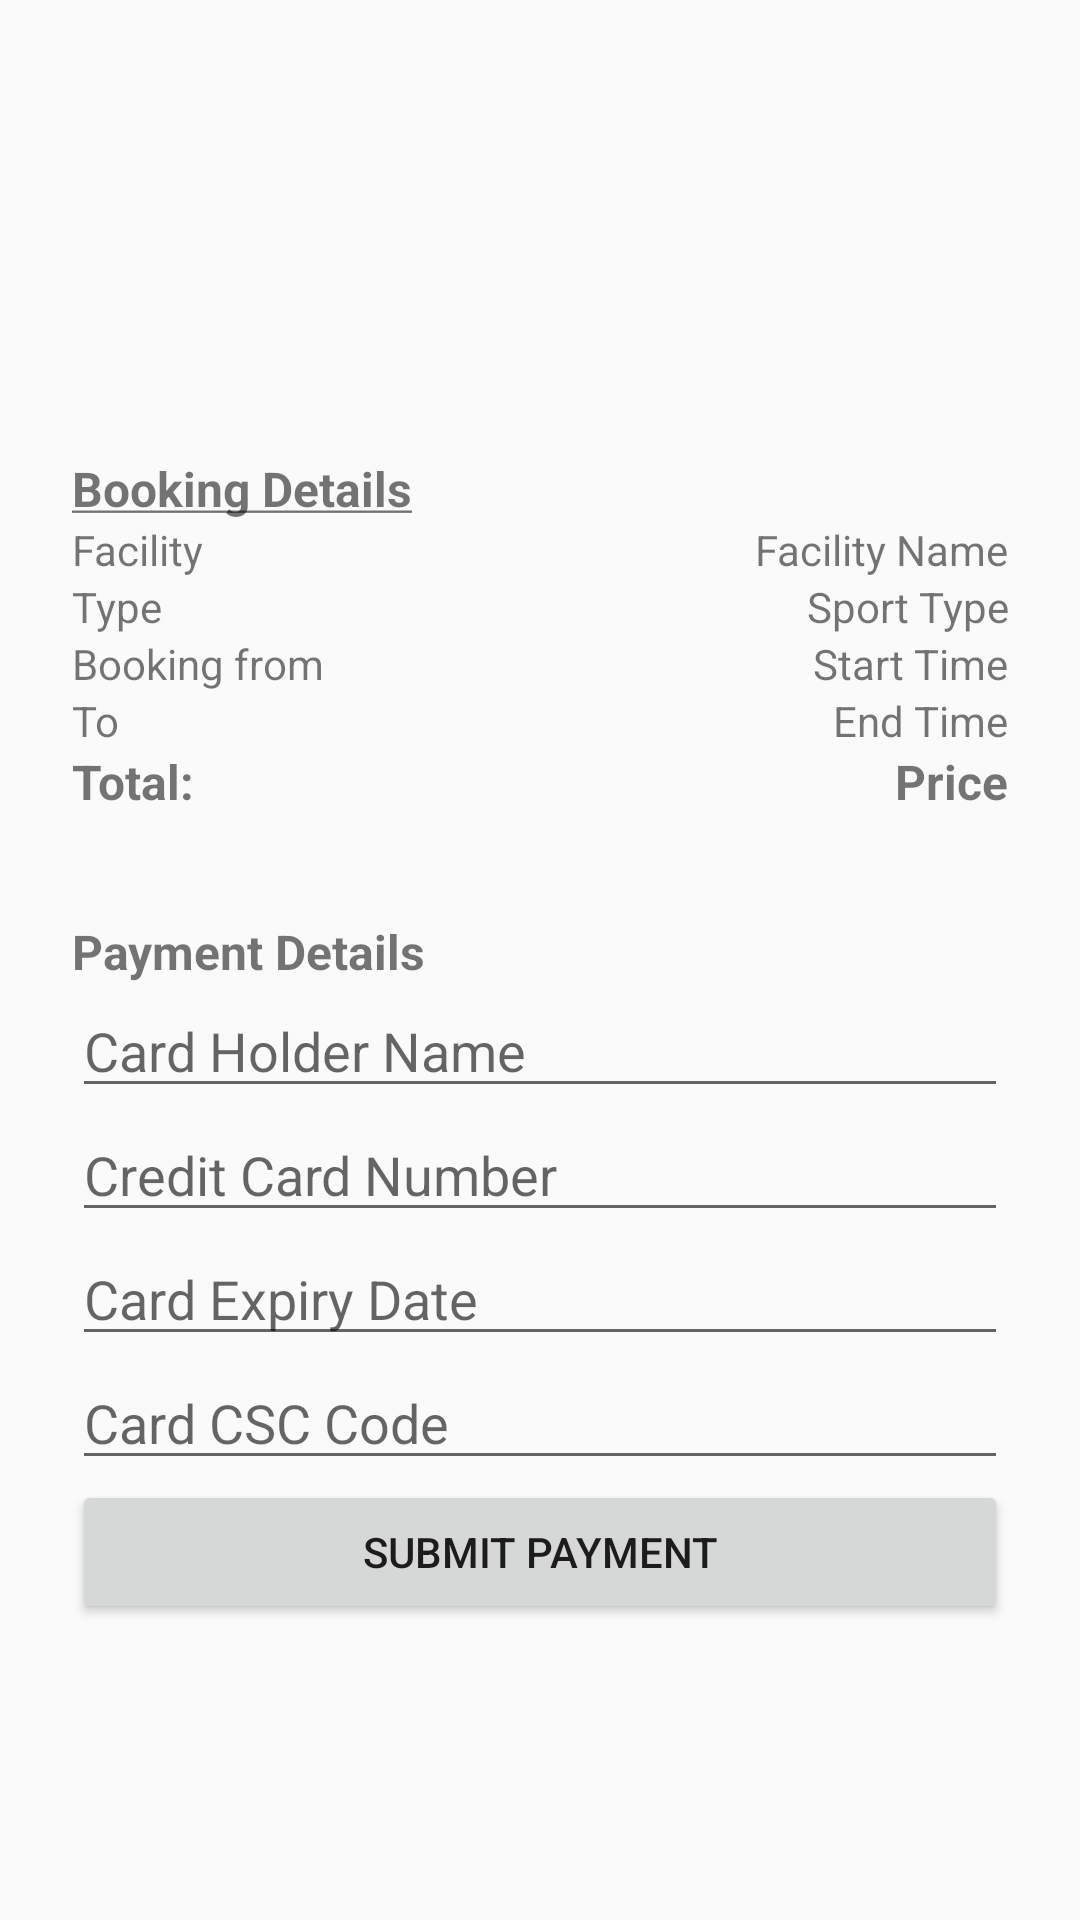

The Android layout XML behind this screen, and the referenced resources:
<!-- AndroidManifest.xml: application theme Theme.AppCompat.Light.NoActionBar -->
<!-- res/layout/activity_payment.xml -->
<?xml version="1.0" encoding="utf-8"?>
<ScrollView xmlns:android="http://schemas.android.com/apk/res/android"
    xmlns:tools="http://schemas.android.com/tools"
    android:id="@+id/testview"
    android:layout_width="fill_parent"
    android:layout_height="fill_parent"
    android:fitsSystemWindows="true">
    <LinearLayout
        android:orientation="vertical"
        android:layout_width="match_parent"
        android:layout_height="wrap_content"
        android:paddingTop="56dp"
        android:paddingLeft="24dp"
        android:paddingRight="24dp"
        android:weightSum="1">

        <ImageView android:src="@drawable/ssg"
            android:layout_width="match_parent"
            android:layout_height="72dp"
            android:layout_marginBottom="24dp"
            android:layout_gravity="center_horizontal"
            android:layout_weight="0.05" />

        <TableLayout
            android:layout_width="match_parent"
            android:layout_height="wrap_content" >
            <TableRow android:layout_width="wrap_content"
                android:layout_height="wrap_content" >
                <TextView
                    android:layout_width="match_parent"
                    android:layout_height="wrap_content"
                    android:layout_weight="1"
                    android:gravity="left"
                    android:text="@string/bDetails"
                    android:textStyle="bold"
                    android:textSize="16dp"
                    />

            </TableRow>
            <TableRow
                android:layout_width="wrap_content"
                android:layout_height="wrap_content" >

                <TextView
                    android:layout_width="match_parent"
                    android:layout_height="wrap_content"
                    android:layout_weight="1"
                    android:gravity="left"
                    android:text="Facility"
                    />
                <TextView
                    android:layout_width="match_parent"
                    android:layout_height="wrap_content"
                    android:layout_weight="1"
                    android:gravity="right"
                    android:text="Facility Name"
                    android:id="@+id/facility_name"/>

            </TableRow>

            <TableRow
                android:layout_width="wrap_content"
                android:layout_height="wrap_content" >

                <TextView
                    android:layout_width="match_parent"
                    android:layout_height="wrap_content"
                    android:layout_weight="1"
                    android:gravity="left"
                    android:text="Type"
                    />
                <TextView
                    android:layout_width="match_parent"
                    android:layout_height="wrap_content"
                    android:layout_weight="1"
                    android:gravity="right"
                    android:text="Sport Type"
                    android:id="@+id/sportType"/>

            </TableRow>
            <TableRow
                android:layout_width="wrap_content"
                android:layout_height="wrap_content" >

                <TextView
                    android:layout_width="match_parent"
                    android:layout_height="wrap_content"
                    android:layout_weight="1"
                    android:gravity="left"
                    android:text="Booking from " />

                <TextView
                    android:layout_width="match_parent"
                    android:layout_height="wrap_content"
                    android:layout_weight="1"
                    android:gravity="right"
                    android:text="Start Time"
                    android:id="@+id/startTime"/>
            </TableRow>

            <TableRow
                android:layout_width="wrap_content"
                android:layout_height="wrap_content" >

                <TextView
                    android:layout_width="match_parent"
                    android:layout_height="wrap_content"
                    android:layout_weight="1"
                    android:gravity="left"
                    android:text="To " />

                <TextView
                    android:layout_width="match_parent"
                    android:layout_height="wrap_content"
                    android:layout_weight="2"
                    android:gravity="right"
                    android:text="End Time"
                    android:id="@+id/endTime"/>
            </TableRow>

            <TableRow
                android:layout_width="wrap_content"
                android:layout_height="wrap_content" >

                <TextView
                    android:layout_width="match_parent"
                    android:layout_height="wrap_content"
                    android:layout_weight="1"
                    android:gravity="left"
                    android:textStyle="bold"
                    android:text="Total: "
                    android:textSize="16dp" />
                <TextView
                    android:layout_width="match_parent"
                    android:layout_height="wrap_content"
                    android:layout_weight="2"
                    android:gravity="right"
                    android:text="Price"
                    android:textStyle="bold"
                    android:id="@+id/price"
                    android:textSize="16dp"
                    />
            </TableRow>
        </TableLayout>

        <TextView
            android:layout_width="match_parent"
            android:layout_height="wrap_content"
            android:layout_weight="1"
            android:gravity="left"
            android:text="@string/pDetails"
            android:textStyle="bold"
            android:textSize="16dp"
            android:paddingTop="35dp"
            />

        <EditText
            android:layout_width="match_parent"
            android:layout_height="wrap_content"
            android:inputType="textPersonName"
            android:ems="10"
            android:id="@+id/cardname"
            android:layout_weight="0.05"
            android:hint="Card Holder Name" />

        <EditText
            android:layout_width="match_parent"
            android:layout_height="wrap_content"
            android:inputType="textPersonName"
            android:ems="10"
            android:id="@+id/cardno"
            android:layout_weight="0.05"
            android:hint="Credit Card Number" />

        <EditText
            android:layout_width="match_parent"
            android:layout_height="wrap_content"
            android:inputType="textPersonName"
            android:ems="10"
            android:id="@+id/cardexpirydate"
            android:layout_weight="0.05"
            android:hint="Card Expiry Date" />

        <EditText
            android:layout_width="match_parent"
            android:layout_height="wrap_content"
            android:inputType="textPersonName"
            android:ems="10"
            android:id="@+id/cardcsccode"
            android:layout_weight="0.05"
            android:hint="Card CSC Code" />

        <Button
            android:text="Submit Payment"
            android:layout_width="match_parent"
            android:layout_height="wrap_content"
            android:id="@+id/submitpayment"
            android:layout_weight="0.05" />



    </LinearLayout>
</ScrollView>
<!-- resources referenced by this layout -->
<resources>
  <string name="bDetails"><u>Booking Details</u></string>
  <string name="pDetails">Payment Details</string>
</resources>
